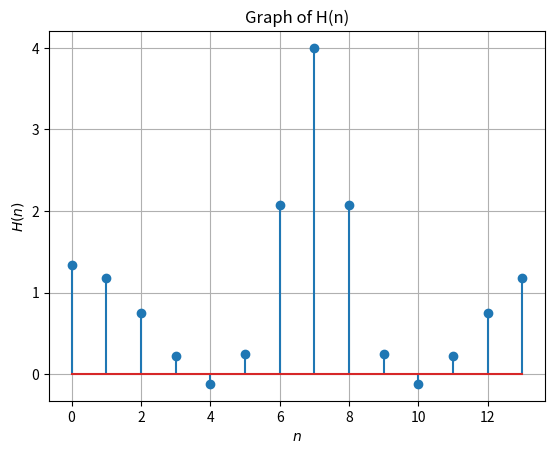

This chart was generated by the following Python code:
import numpy as np
import matplotlib.pyplot as plt

N = 14
n = np.arange(N)
fn=(-1/2)**n
hn1=np.pad(fn, (0,2), 'constant', constant_values=(0))
hn2=np.pad(fn, (2,0), 'constant', constant_values=(0))
h = hn1+hn2

H = np.zeros(N) + 1j*np.zeros(N)
for k in range(0,N):
	for n in range(0,N):
		H[k]+=h[n]*np.exp(-1j*2*np.pi*n*k/N)

#print(X)
H = np.real(H)
#plots
plt.stem(range(0,N),H)
plt.title('Graph of H(n)')
plt.xlabel('$n$')
plt.ylabel('$H(n)$')
plt.grid()# minor
plt.show()
